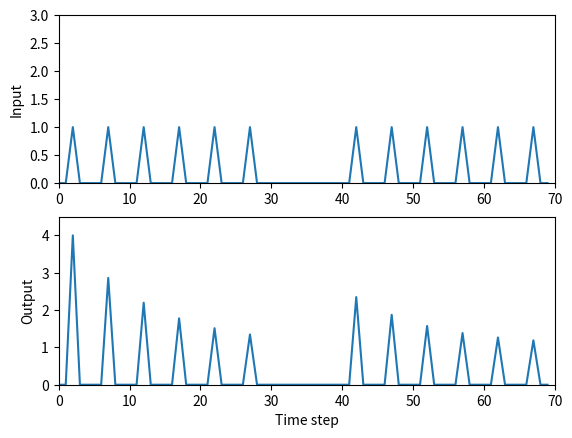

Source code (Python):
# [redacted]
# this script sets up a very simple simulation of habituation
# of the Aplysia gill withdrawal reflex
#
# Modified for BU's RISE Practicum Comp Neuro lab by [email redacted]

###############################
# import libraries with special
# functions needed in this script
###############################
import numpy as np
import matplotlib.pyplot as plt
###############################
# Define input stimulation
###############################
# TODO: Set a variable called stv to 4, this will define 
#        the weight of the connection from input to output
stv = 4

dec=.7 # set weight decrement for habituation
pls=[0, 0, 1, 0, 0] # set up a pulse

# TODO: then create a list of 6 pulses, called x, to use for input
x = list(6 * pls + [0]*10 + 6 * pls)
v = stv # Set connection weight to start weight value

forgetflag = True #Simulates forgetting

###############################
# Set up and run simulation
###############################

# TODO: Find the length of the input list (x)
#        and assign its value to a new variable, nTs
#        (which tracks the number of Time Steps)
nTs = len(x)

# TODO: Create a numpy array named y, a 1D vector
#        (row vector) padded with zeros, with one
#        element per each time step
y = np.zeros((1, nTs))

# TODO: use a for-loop to iterate 
#        through each time step in 
#        the input series and calculate
#        the output at each time step. Ex:

for t in range(nTs):
    y[0,t] = v * x[t]
    if x[t] > 0:
        v *= dec
    if t >3 and sum(x[t-3:t]) == 0 and v<stv and forgetflag:
        v += (stv-v)*.05
        
#     then indent 4 spaces and write the equation that
#     describes how each input value in the vector x is 
#     transformed to the output value in the vector y
    
# TODO: At each time step, check if the gill is receiving
#        stimulation and, if it is, cause the connection
#        weight to habituate (decrease)
   


###############################
# Plot the results
###############################

# Plot both the input series (vector x)
# and the resulting output series (vector y)
fig = plt.figure()
ax1 = fig.add_subplot(211)
ax1.plot(x) #, color='white',  antialiased=False, edgecolors='black', linewidth=1, shade=False, alpha=1)
ax1.set_ylabel('Input')
ax1.set_xlim(0, nTs)
ax1.set_ylim(0, 3)

ax2 = fig.add_subplot(212)
ax2.plot(y[0]) #, color='white',  antialiased=False, edgecolors='black', linewidth=1, shade=False, alpha=1)
ax2.set_xlabel('Time step')
ax2.set_ylabel('Output')
ax2.set_xlim(0, nTs)
ax2.set_ylim(0, stv+0.5)

plt.show()
